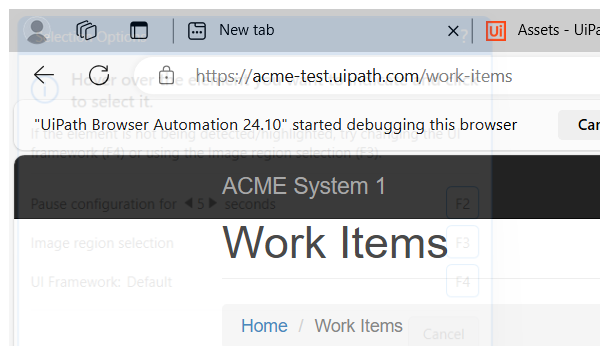
Task: Robotic Enterprise Framework
Workflow: GetTransactionData

Step 1: Attach Browser 'msedge.exe ACME' in window 'ACME System 1 - Work Items' (msedge.exe)

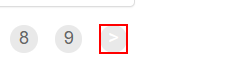
Step 2: find the link
